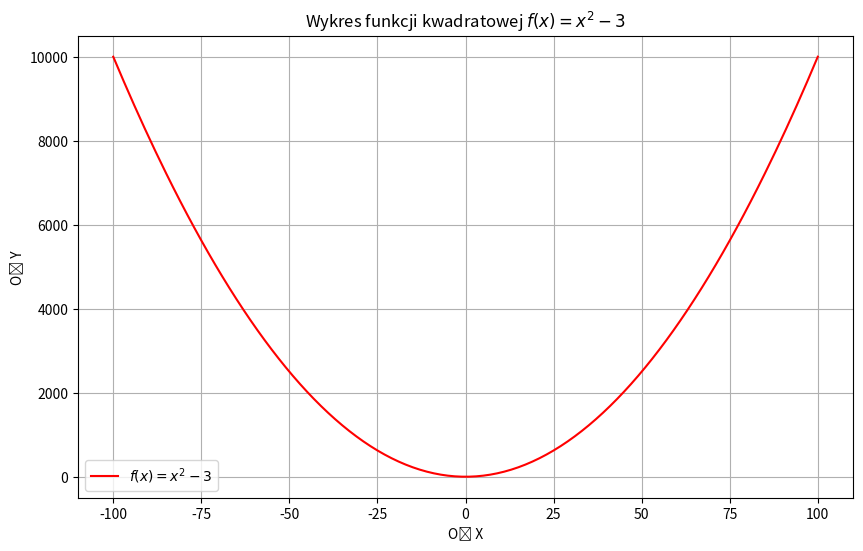

The matplotlib source for this figure:
# Zadanie 25: Rysowanie wykresu funkcji f(x) = x^2 - 3

import matplotlib.pyplot as plt

x = []
y = []

# # create x values
# Tworzenie wartości x od -100 do 100 (włącznie)
for n in range(-100, 101):
    x.append(n)

# # create y values
# Obliczanie wartości y dla każdego x, zgodnie ze wzorem f(x) = x^2 - 3
for val_x in x:
    # Wzór funkcji: y = x^2 - 3
    val_y = val_x**2 - 3
    y.append(val_y)

# # print chart

# Tworzenie wykresu
plt.figure(figsize=(10, 6)) # Ustawienie rozmiaru wykresu (opcjonalne)
plt.plot(x, y, color='red', label='$f(x) = x^2 - 3$') # Rysowanie linii

# Dodanie etykiet i tytułu
plt.title("Wykres funkcji kwadratowej $f(x) = x^2 - 3$")
plt.xlabel("Oś X")
plt.ylabel("Oś Y")

# Dodanie siatki i legendy
plt.grid(True)
plt.legend()

# Wyświetlenie wykresu
plt.show()